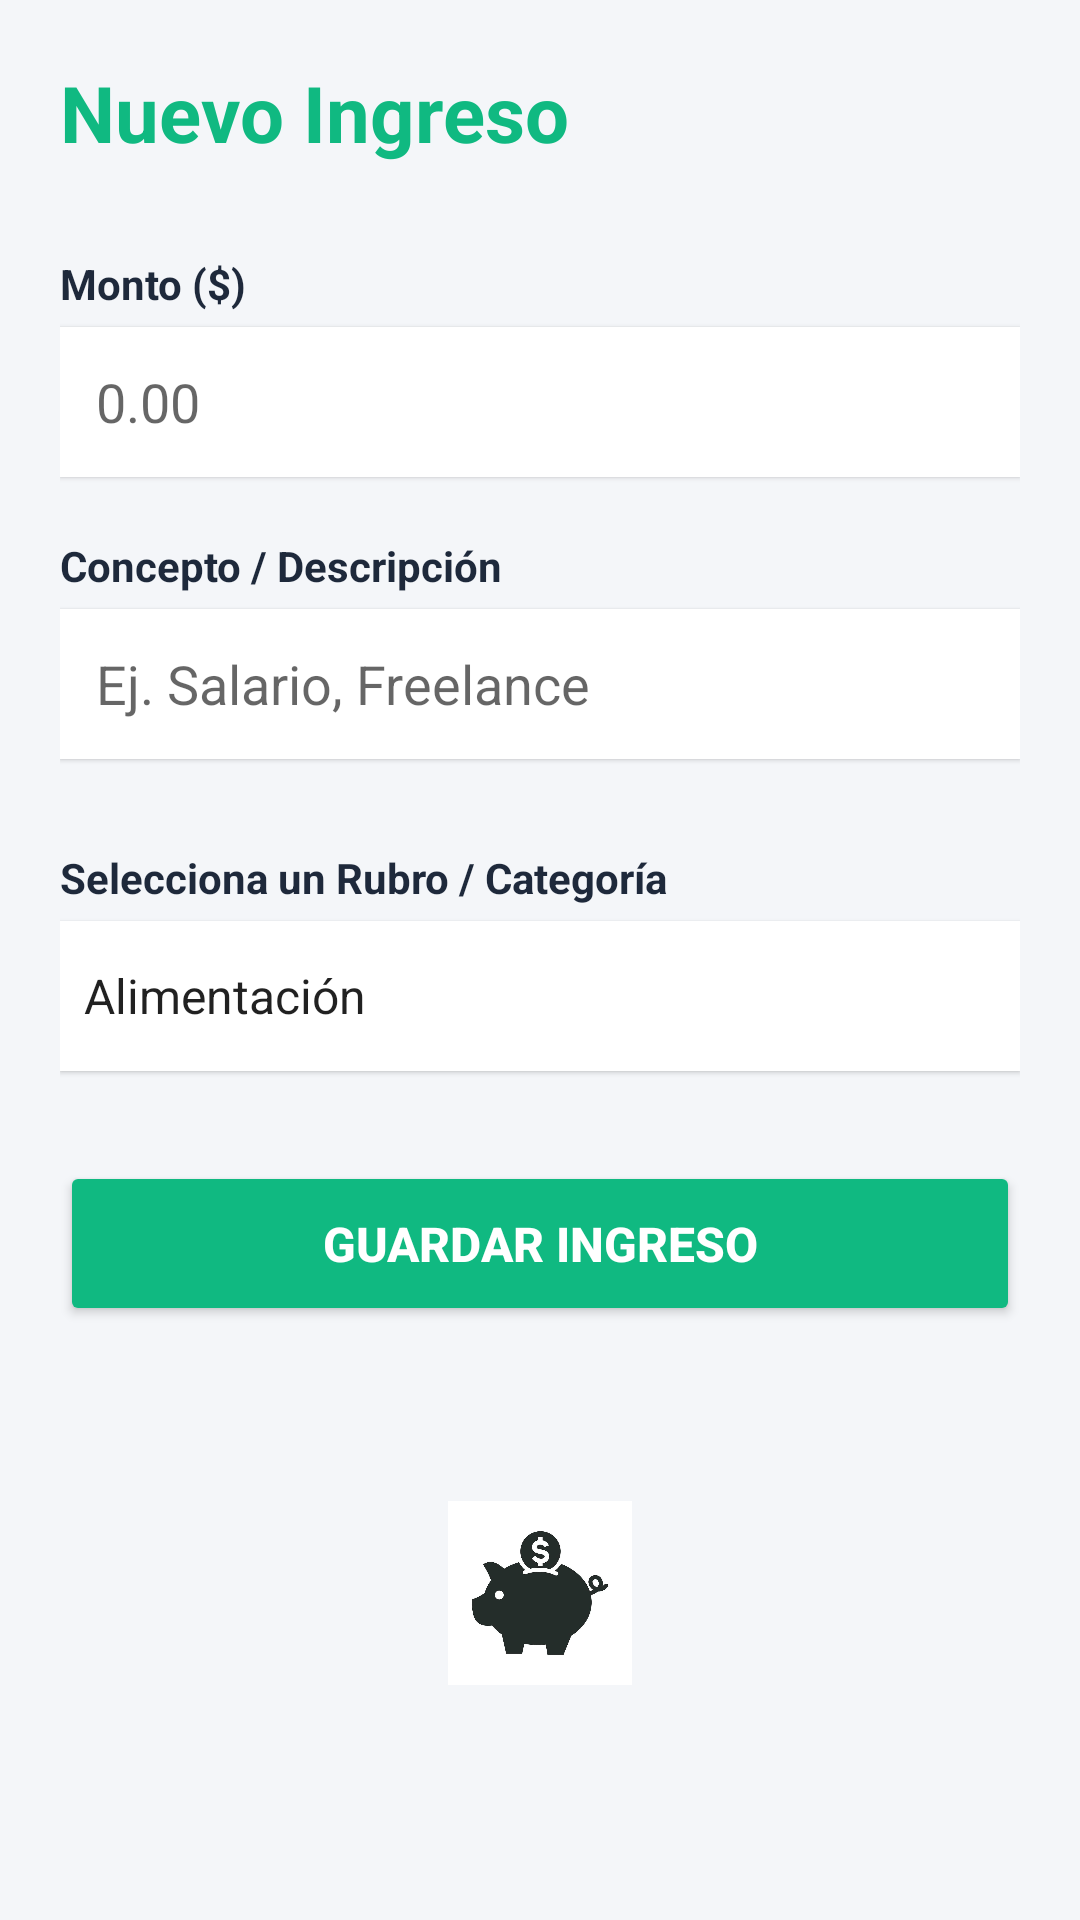

Layout XML and referenced resources for this Android screen:
<!-- AndroidManifest.xml: application theme Theme.BudgetManager1 -->
<!-- res/layout/activity_agregar_ingreso.xml -->
<?xml version="1.0" encoding="utf-8"?>
<LinearLayout xmlns:android="http://schemas.android.com/apk/res/android"
    xmlns:app="http://schemas.android.com/apk/res-auto"
    android:layout_width="match_parent"
    android:layout_height="match_parent"
    android:orientation="vertical"
    android:background="@color/colorBackground"
    android:padding="20dp">

    <TextView
        android:layout_width="wrap_content"
        android:layout_height="wrap_content"
        android:text="Nuevo Ingreso"
        android:textColor="@color/colorIngreso"
        android:textSize="26sp"
        android:textStyle="bold"
        android:layout_marginBottom="30dp"/>

    <TextView
        android:layout_width="wrap_content"
        android:layout_height="wrap_content"
        android:text="Monto ($)"
        android:textColor="@color/colorPrimary"
        android:textColorHint="@color/colorTextSecundario"
        android:textStyle="bold"
        android:layout_marginBottom="5dp"/>

    <EditText
        android:id="@+id/etMontoIngreso"
        android:layout_width="match_parent"
        android:layout_height="50dp"
        android:background="@android:color/white"
        android:hint="0.00"
        android:inputType="numberDecimal"
        android:textColor="@color/black"
        android:padding="12dp"
        android:layout_marginBottom="20dp"
        android:elevation="1dp"/>

    <TextView
        android:layout_width="wrap_content"
        android:layout_height="wrap_content"
        android:text="Concepto / Descripción"
        android:textColor="@color/colorPrimary"
        android:textStyle="bold"
        android:layout_marginBottom="5dp"/>

    <EditText
        android:id="@+id/etConceptoIngreso"
        android:layout_width="match_parent"
        android:layout_height="50dp"
        android:background="@android:color/white"
        android:hint="Ej. Salario, Freelance"
        android:textColor="@color/black"
        android:inputType="text"
        android:padding="12dp"
        android:layout_marginBottom="30dp"
        android:elevation="1dp"/>

    <TextView
        android:layout_width="wrap_content"
        android:layout_height="wrap_content"
        android:text="Selecciona un Rubro / Categoría"
        android:textColor="@color/colorPrimary"
        android:textStyle="bold"
        android:layout_marginBottom="5dp"/>

    <Spinner
        android:id="@+id/spCategoriaIngreso"
        android:layout_width="match_parent"
        android:layout_height="50dp"
        android:background="@android:color/white"
        android:textColor="@color/black"
        android:entries="@array/categorias_rubros"
        android:layout_marginBottom="30dp"
        android:elevation="1dp"
        android:theme="@style/ThemeOverlay.AppCompat.Light"
        android:spinnerMode="dropdown"/>/>

    <Button
        android:id="@+id/btnGuardarIngreso"
        android:layout_width="match_parent"
        android:layout_height="55dp"
        android:text="Guardar Ingreso"
        android:backgroundTint="@color/colorIngreso"
        android:textColor="@color/white"
        android:textSize="16sp"
        android:textStyle="bold"
        app:cornerRadius="12dp"/>

    <ImageView
        android:id="@+id/ivBannerInferior"
        android:layout_width="match_parent"
        android:layout_height="wrap_content"
        android:layout_gravity="center_horizontal"
        android:layout_marginTop="10mm"
        android:layout_marginBottom="10mm"
        android:adjustViewBounds="true"
        android:scaleType="fitCenter"
        android:src="@drawable/img_2" />
</LinearLayout>
<!-- resources referenced by this layout -->
<resources>
  <string-array name="categorias_rubros">
          <item>Alimentación</item>
          <item>Vivienda / Renta</item>
          <item>Ocio / Entretenimiento</item>
          <item>Transporte</item>
          <item>Salud</item>
          <item>Educación</item>
          <item>Sueldo</item>
          <item>Otros</item>
      </string-array>
  <color name="black">#000000</color>
  <color name="colorBackground">#F4F6F9</color>
  <color name="colorIngreso">#10B981</color>
  <color name="colorPrimary">#1E293B</color>
  <color name="colorTextSecundario">#64748B</color>
  <color name="white">#FFFFFF</color>
  <!-- drawable img_2: png bitmap (drawable, 106759 bytes) -->
  <style name="Theme.BudgetManager1" parent="Theme.MaterialComponents.DayNight.NoActionBar">
      </style>
</resources>
